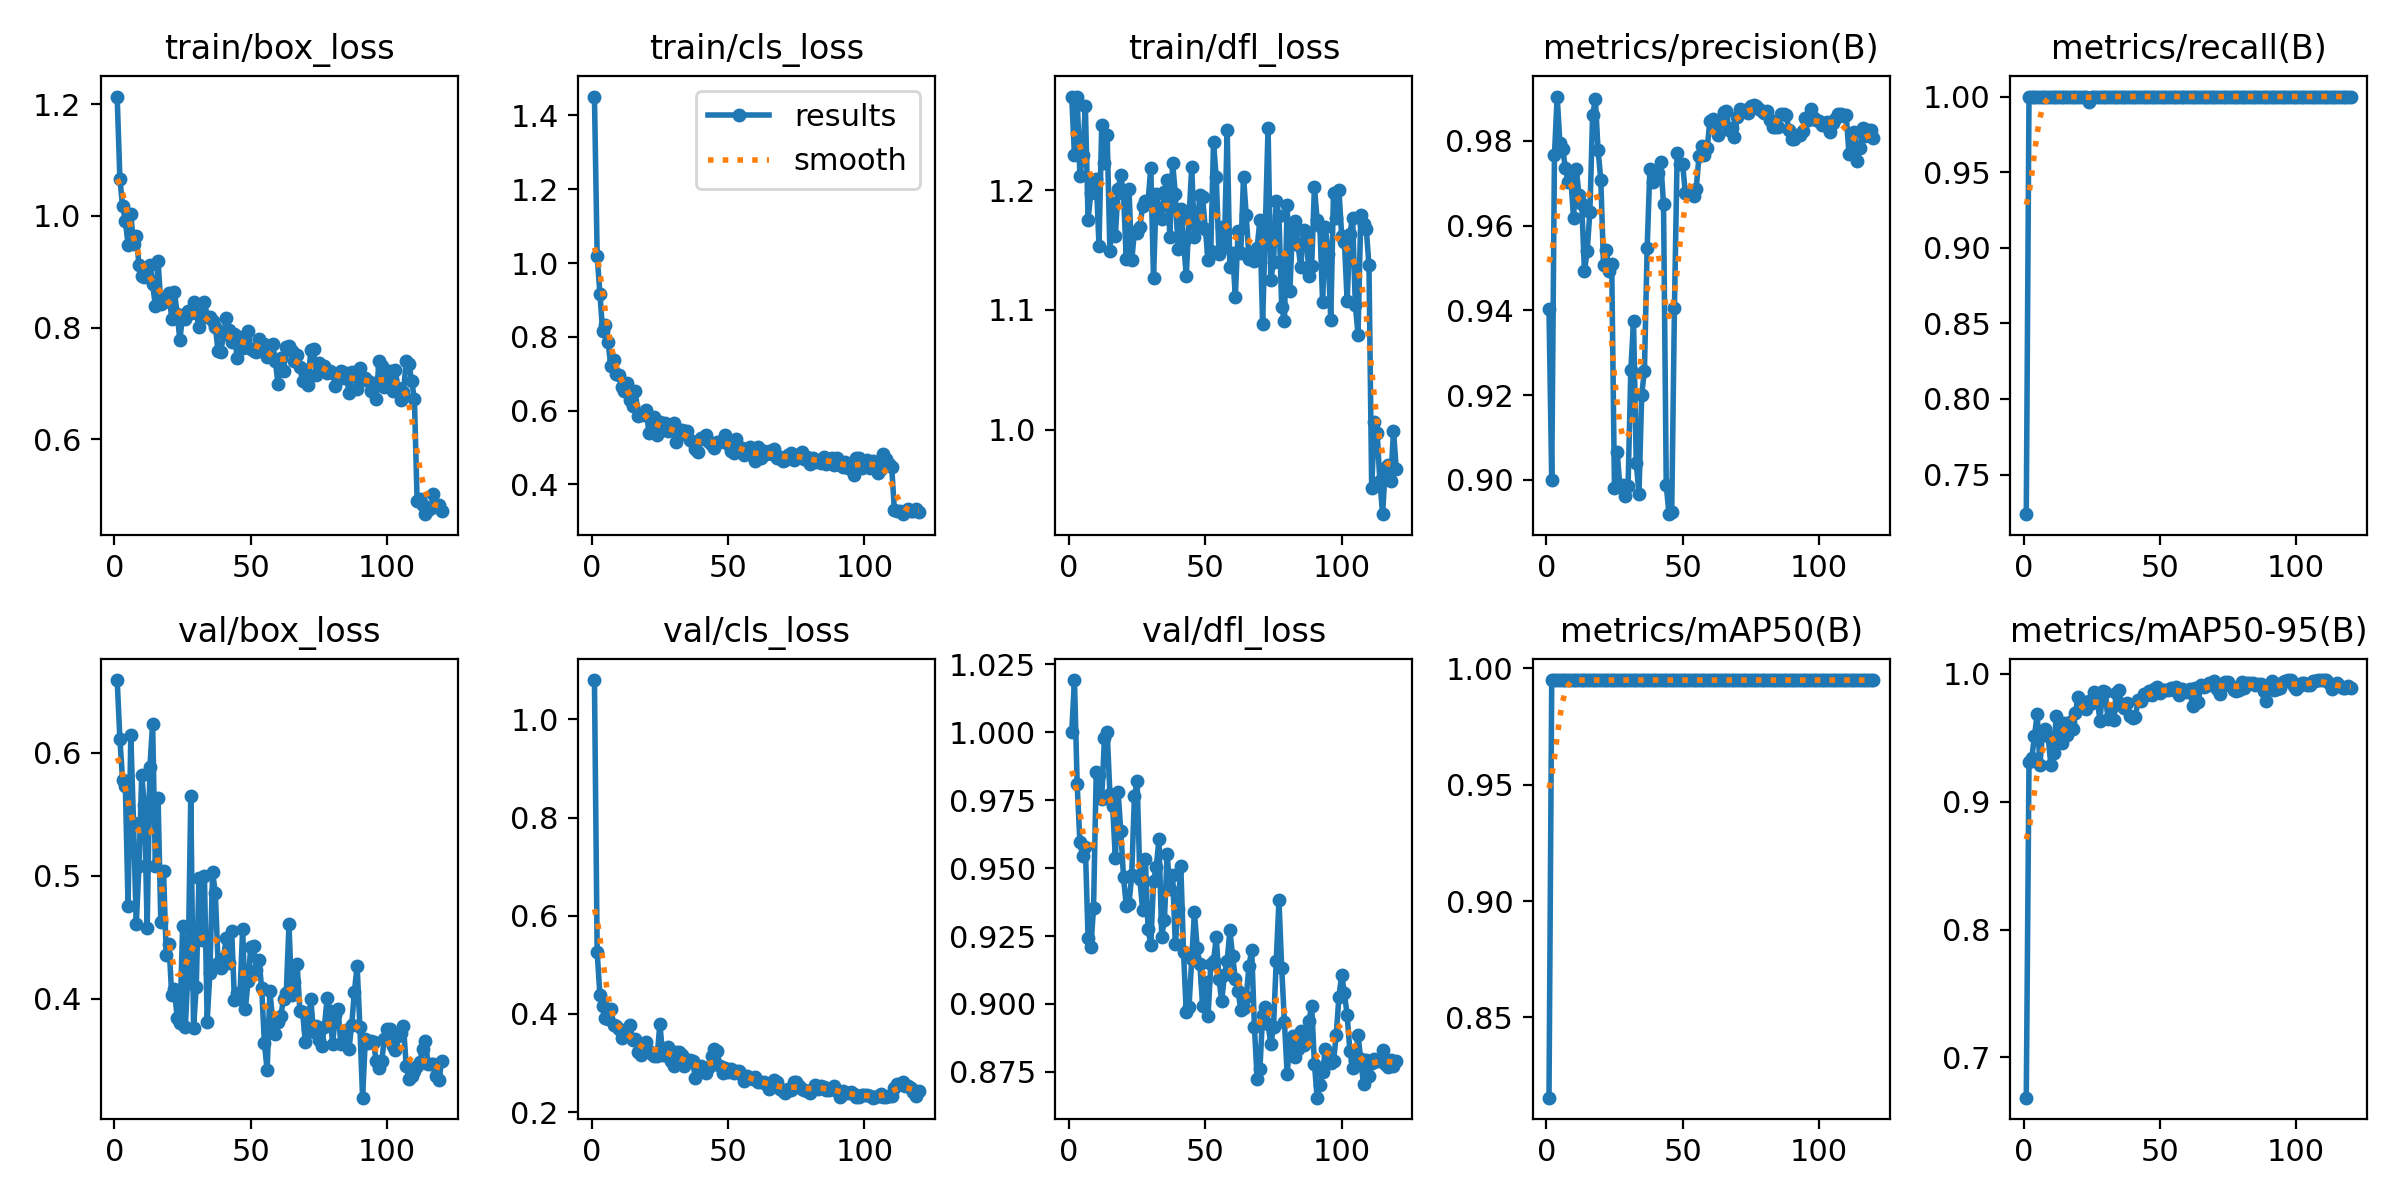

Data behind this chart, as committed beside it:
epoch, time, train/box_loss, train/cls_loss, train/dfl_loss, metrics/precision(B), metrics/recall(B), metrics/mAP50(B), metrics/mAP50-95(B), val/box_loss, val/cls_loss, val/dfl_loss, lr/pg0, lr/pg1, lr/pg2
1, 168, 1.214, 1.451, 1.278, 0.9402, 0.7238, 0.8155, 0.6685, 0.6588, 1.08, 0.9999, 0.0673, 8.19672e-05, 8.19672e-05
2, 343.8, 1.066, 1.019, 1.229, 0.9, 1, 0.995, 0.9313, 0.6108, 0.5254, 1.019, 0.03404, 0.0001639, 0.0001639
3, 530.9, 1.017, 0.9171, 1.278, 0.9766, 1, 0.995, 0.9337, 0.5773, 0.4391, 0.9808, 0.000791, 0.0002445, 0.0002445
4, 721.2, 0.991, 0.8147, 1.212, 0.9905, 1, 0.995, 0.951, 0.5728, 0.4168, 0.9595, 0.0002438, 0.0002438, 0.0002438
5, 925.2, 0.9487, 0.8325, 1.229, 0.9795, 1, 0.995, 0.9682, 0.4756, 0.3916, 0.9544, 0.0002417, 0.0002417, 0.0002417
6, 1121, 1.003, 0.7853, 1.27, 0.9781, 1, 0.995, 0.9284, 0.6141, 0.3891, 0.9576, 0.0002397, 0.0002397, 0.0002397
7, 1308, 0.9492, 0.7208, 1.175, 0.9737, 1, 0.995, 0.9546, 0.5427, 0.4094, 0.9242, 0.0002376, 0.0002376, 0.0002376
8, 1510, 0.9642, 0.7379, 1.198, 0.9703, 1, 0.995, 0.9565, 0.4605, 0.3782, 0.9208, 0.0002356, 0.0002356, 0.0002356
9, 1688, 0.9126, 0.6978, 1.202, 0.9714, 1, 0.995, 0.9516, 0.508, 0.3756, 0.9352, 0.0002335, 0.0002335, 0.0002335
10, 1869, 0.8921, 0.6964, 1.209, 0.9617, 1, 0.995, 0.9285, 0.5815, 0.3688, 0.9855, 0.0002314, 0.0002314, 0.0002314
11, 2031, 0.8906, 0.6634, 1.153, 0.9733, 1, 0.995, 0.9377, 0.5576, 0.3514, 0.9842, 0.0002294, 0.0002294, 0.0002294
12, 2212, 0.8943, 0.6539, 1.254, 0.9673, 1, 0.995, 0.9673, 0.4578, 0.359, 0.9754, 0.0002273, 0.0002273, 0.0002273
13, 2380, 0.9116, 0.6747, 1.222, 0.9652, 1, 0.995, 0.9517, 0.5884, 0.3695, 0.9978, 0.0002252, 0.0002252, 0.0002252
14, 2543, 0.878, 0.63, 1.246, 0.9492, 1, 0.995, 0.9458, 0.6234, 0.377, 1, 0.0002232, 0.0002232, 0.0002232
15, 2704, 0.8388, 0.6126, 1.149, 0.9541, 1, 0.995, 0.9616, 0.508, 0.3465, 0.9774, 0.0002211, 0.0002211, 0.0002211
16, 2860, 0.9194, 0.6527, 1.189, 0.9633, 1, 0.995, 0.952, 0.5627, 0.3485, 0.973, 0.0002191, 0.0002191, 0.0002191
17, 3019, 0.8422, 0.5846, 1.162, 0.9861, 1, 0.995, 0.9625, 0.4622, 0.3216, 0.9536, 0.000217, 0.000217, 0.000217
18, 3185, 0.8464, 0.5911, 1.201, 0.9899, 1, 0.995, 0.9565, 0.5037, 0.3162, 0.9781, 0.0002149, 0.0002149, 0.0002149
19, 3356, 0.8491, 0.5891, 1.212, 0.9778, 1, 0.995, 0.9696, 0.4355, 0.3287, 0.9636, 0.0002129, 0.0002129, 0.0002129
20, 3530, 0.8627, 0.6015, 1.197, 0.9708, 1, 0.995, 0.9816, 0.4445, 0.3422, 0.9466, 0.0002108, 0.0002108, 0.0002108
21, 3690, 0.8153, 0.5397, 1.142, 0.9506, 1, 0.995, 0.9771, 0.4029, 0.3255, 0.9362, 0.0002088, 0.0002088, 0.0002088
22, 3849, 0.8636, 0.5703, 1.201, 0.9542, 1, 0.995, 0.9775, 0.4078, 0.3188, 0.9367, 0.0002067, 0.0002067, 0.0002067
23, 3993, 0.8247, 0.5827, 1.141, 0.9493, 1, 0.995, 0.9727, 0.3847, 0.314, 0.9474, 0.0002046, 0.0002046, 0.0002046
24, 4164, 0.7777, 0.5334, 1.165, 0.951, 0.9961, 0.995, 0.9788, 0.3804, 0.3134, 0.9766, 0.0002026, 0.0002026, 0.0002026
25, 4334, 0.8227, 0.5699, 1.164, 0.8982, 1, 0.995, 0.9774, 0.459, 0.3805, 0.9819, 0.0002005, 0.0002005, 0.0002005
26, 4493, 0.8157, 0.5462, 1.169, 0.9066, 1, 0.995, 0.9856, 0.3775, 0.3157, 0.946, 0.0001984, 0.0001984, 0.0001984
27, 4657, 0.8299, 0.5661, 1.187, 0.8984, 1, 0.995, 0.9815, 0.4228, 0.3173, 0.9345, 0.0001964, 0.0001964, 0.0001964
28, 4815, 0.8263, 0.5435, 1.191, 0.8988, 1, 0.995, 0.9631, 0.5647, 0.3336, 0.9535, 0.0001943, 0.0001943, 0.0001943
29, 4974, 0.8451, 0.5601, 1.191, 0.8961, 1, 0.995, 0.9864, 0.3761, 0.3034, 0.9276, 0.0001923, 0.0001923, 0.0001923
30, 5138, 0.8264, 0.5661, 1.219, 0.8986, 1, 0.995, 0.9853, 0.4101, 0.2933, 0.9217, 0.0001902, 0.0001902, 0.0001902
31, 5315, 0.8011, 0.5154, 1.126, 0.9259, 1, 0.995, 0.9644, 0.4981, 0.3216, 0.9452, 0.0001881, 0.0001881, 0.0001881
32, 5472, 0.8248, 0.5339, 1.197, 0.9374, 1, 0.995, 0.9726, 0.4479, 0.3227, 0.9502, 0.0001861, 0.0001861, 0.0001861
33, 5617, 0.8464, 0.5486, 1.184, 0.9041, 1, 0.995, 0.9634, 0.5001, 0.3171, 0.9608, 0.000184, 0.000184, 0.000184
34, 5774, 0.8198, 0.545, 1.176, 0.8968, 1, 0.995, 0.9852, 0.3816, 0.295, 0.9248, 0.0001819, 0.0001819, 0.0001819
35, 5949, 0.8195, 0.5451, 1.198, 0.9201, 1, 0.995, 0.9869, 0.4212, 0.3069, 0.931, 0.0001799, 0.0001799, 0.0001799
36, 6107, 0.8114, 0.5215, 1.209, 0.9258, 1, 0.995, 0.9758, 0.503, 0.3056, 0.9552, 0.0001778, 0.0001778, 0.0001778
37, 6279, 0.8019, 0.5143, 1.161, 0.9548, 1, 0.995, 0.9735, 0.486, 0.3032, 0.9424, 0.0001757, 0.0001757, 0.0001757
38, 6453, 0.7574, 0.4963, 1.223, 0.9735, 1, 0.995, 0.9774, 0.4293, 0.2706, 0.9474, 0.0001737, 0.0001737, 0.0001737
39, 6625, 0.7558, 0.4865, 1.197, 0.9703, 1, 0.995, 0.9667, 0.4254, 0.2948, 0.922, 0.0001716, 0.0001716, 0.0001716
40, 6789, 0.7881, 0.526, 1.151, 0.9714, 1, 0.995, 0.9651, 0.4336, 0.2948, 0.9348, 0.0001696, 0.0001696, 0.0001696
41, 6960, 0.8163, 0.5223, 1.184, 0.9724, 1, 0.995, 0.9661, 0.4494, 0.2907, 0.9509, 0.0001675, 0.0001675, 0.0001675
42, 7115, 0.7959, 0.533, 1.158, 0.9749, 1, 0.995, 0.9791, 0.4289, 0.2793, 0.9191, 0.0001654, 0.0001654, 0.0001654
43, 7266, 0.7749, 0.5155, 1.128, 0.9651, 1, 0.995, 0.9785, 0.4552, 0.2912, 0.8969, 0.0001634, 0.0001634, 0.0001634
44, 7442, 0.7886, 0.5071, 1.176, 0.8988, 1, 0.995, 0.9843, 0.3992, 0.3144, 0.8987, 0.0001613, 0.0001613, 0.0001613
45, 7619, 0.7458, 0.4978, 1.219, 0.8919, 1, 0.995, 0.9833, 0.4051, 0.3295, 0.9164, 0.0001592, 0.0001592, 0.0001592
46, 7789, 0.7824, 0.5135, 1.16, 0.8924, 1, 0.995, 0.9862, 0.4001, 0.3237, 0.9337, 0.0001572, 0.0001572, 0.0001572
47, 7953, 0.7639, 0.5143, 1.17, 0.9405, 1, 0.995, 0.9835, 0.4571, 0.2941, 0.9207, 0.0001551, 0.0001551, 0.0001551
48, 8123, 0.7812, 0.5201, 1.196, 0.9771, 1, 0.995, 0.9876, 0.392, 0.2788, 0.9146, 0.0001531, 0.0001531, 0.0001531
49, 8301, 0.7943, 0.5336, 1.194, 0.9745, 1, 0.995, 0.9894, 0.4143, 0.2904, 0.8991, 0.000151, 0.000151, 0.000151
50, 8477, 0.7624, 0.5099, 1.167, 0.9747, 1, 0.995, 0.9847, 0.4419, 0.2816, 0.9081, 0.0001489, 0.0001489, 0.0001489
51, 8643, 0.7576, 0.4915, 1.142, 0.9677, 1, 0.995, 0.9872, 0.4428, 0.2886, 0.8957, 0.0001469, 0.0001469, 0.0001469
52, 8824, 0.7557, 0.4856, 1.15, 0.9678, 1, 0.995, 0.987, 0.4239, 0.2798, 0.9146, 0.0001448, 0.0001448, 0.0001448
53, 9011, 0.7791, 0.5238, 1.24, 0.9683, 1, 0.995, 0.9874, 0.4312, 0.2839, 0.9156, 0.0001428, 0.0001428, 0.0001428
54, 9196, 0.7707, 0.5024, 1.21, 0.9669, 1, 0.995, 0.9885, 0.4087, 0.2848, 0.9246, 0.0001407, 0.0001407, 0.0001407
55, 9358, 0.7705, 0.4994, 1.147, 0.9688, 1, 0.995, 0.9868, 0.3639, 0.2747, 0.9093, 0.0001386, 0.0001386, 0.0001386
56, 9525, 0.7467, 0.4789, 1.169, 0.9764, 1, 0.995, 0.9898, 0.3421, 0.2641, 0.901, 0.0001366, 0.0001366, 0.0001366
57, 9699, 0.7494, 0.4865, 1.152, 0.9789, 1, 0.995, 0.9832, 0.4061, 0.2735, 0.9108, 0.0001345, 0.0001345, 0.0001345
58, 9881, 0.7698, 0.5006, 1.25, 0.9766, 1, 0.995, 0.9876, 0.3837, 0.2695, 0.9158, 0.0001324, 0.0001324, 0.0001324
59, 10122, 0.7402, 0.4765, 1.135, 0.9782, 1, 0.995, 0.9864, 0.3714, 0.2683, 0.9271, 0.0001304, 0.0001304, 0.0001304
60, 10273, 0.698, 0.462, 1.148, 0.9848, 1, 0.995, 0.986, 0.3816, 0.2711, 0.9176, 0.0001283, 0.0001283, 0.0001283
... 60 more rows
